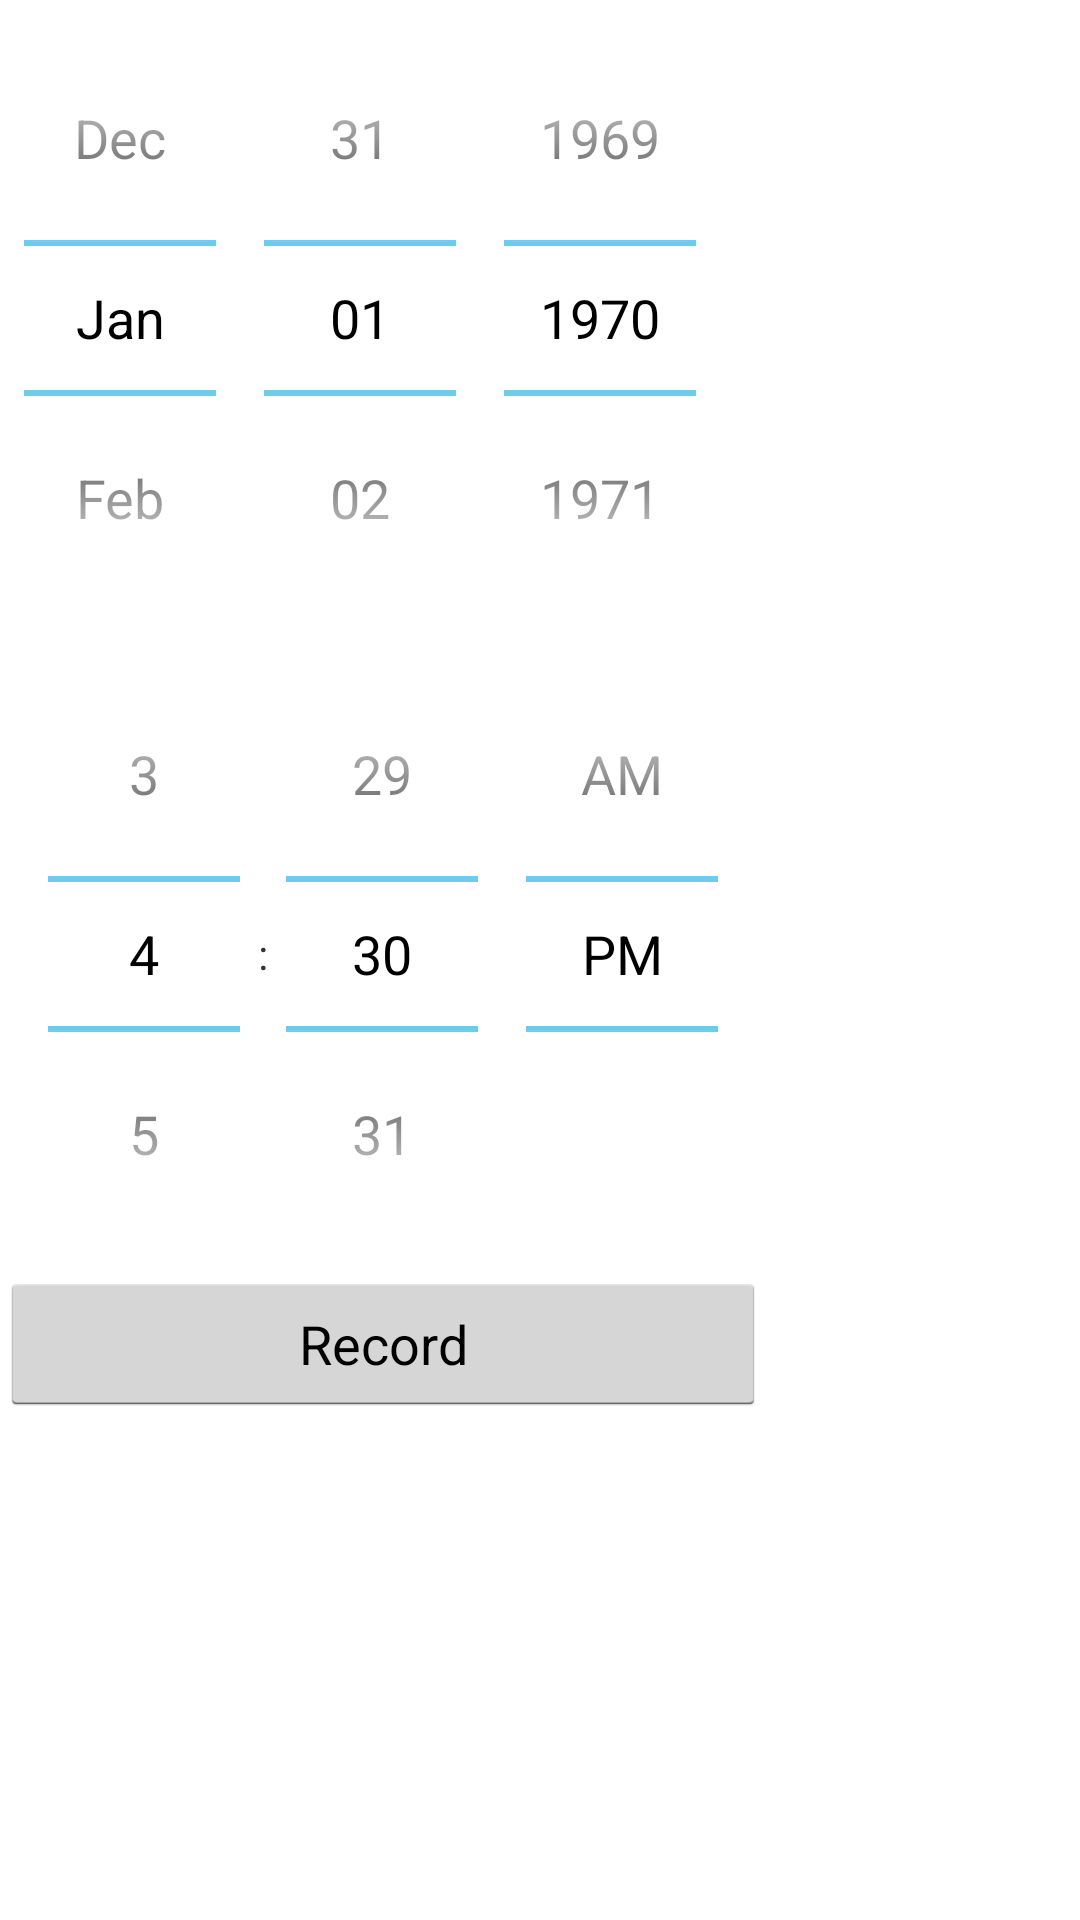

Here is an Android app screen rendered from its layout file. Give the layout XML and the strings, colors and styles it references.
<!-- AndroidManifest.xml: application theme AnimationTheme -->
<!-- res/layout/fragment_eat.xml -->
<RelativeLayout  xmlns:android="http://schemas.android.com/apk/res/android"
    xmlns:tools="http://schemas.android.com/tools"
    android:layout_width="match_parent"
    android:layout_height="match_parent"
    android:id="@+id/eat_fragment"
    android:orientation="vertical"
    tools:context="com.ezikche.babyschedule.RecordFragment"
    android:clickable="false">

    <DatePicker
        android:layout_width="wrap_content"
        android:layout_height="wrap_content"
        android:id="@+id/datePicker"
        android:layout_gravity="center"
        android:calendarViewShown="false" />

    <TimePicker
        android:layout_width="wrap_content"
        android:layout_height="wrap_content"
        android:layout_below="@id/datePicker"
        android:id="@+id/timePicker"
        android:layout_gravity="center" />

    <Button
        android:layout_width="wrap_content"
        android:layout_height="wrap_content"
        android:text="@string/record"
        android:id="@+id/button"
        android:layout_below="@+id/timePicker"
        android:layout_alignParentLeft="true"
        android:layout_alignParentStart="true"
        android:onClick="onButtonNextPressed"
        android:layout_alignRight="@+id/timePicker"
        android:layout_alignEnd="@+id/timePicker" />

</RelativeLayout >
<!-- resources referenced by this layout -->
<resources>
  <string name="record">Record</string>
  <style name="AnimationTheme" parent="AppTheme">
          <item name="android:windowAnimationStyle">@style/Animation1</item>
          
      </style>
  <style name="AppTheme" parent="android:Theme.Holo.Light.DarkActionBar">
          
      </style>
  <style name="Animation1">
          
          
          <item name="android:activityCloseEnterAnimation">@android:anim/slide_in_left</item>
          <item name="android:activityCloseExitAnimation">@android:anim/slide_out_right</item>
          <item name="android:activityOpenEnterAnimation">@anim/slide_in_right</item>
          <item name="android:activityOpenExitAnimation">@anim/slide_out_left</item>       |
      </style>
</resources>
